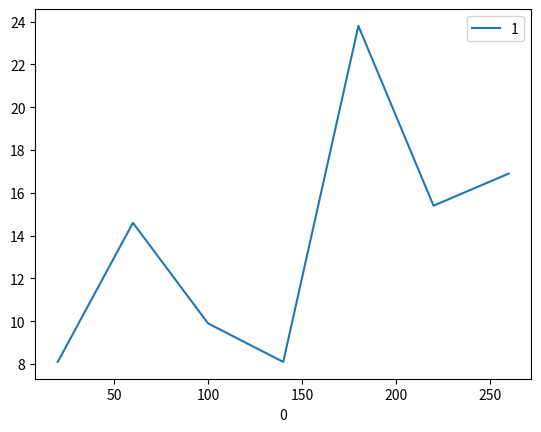

This figure's Python source:
import numpy as np
from collections import Counter
import logging
import matplotlib.pyplot as plt
import pandas as pd

rng = np.random.default_rng()

logging.basicConfig(filename='simulation.log', filemode='w', level=logging.DEBUG)



# todo: rank does not work. or argsort does not work.
class Graph:
    def __init__(self, total_users, connectivity):
        num_edges = int(connectivity * total_users)
        self.edges = []
        self.adjacency_list = []
        for i in range(total_users):
            self.adjacency_list.append(set())
        for i in range(num_edges):
            u = rng.integers(0, total_users)
            v = u
            while v == u:
                v = rng.integers(0, total_users)

            self.edges.append((u, v)) # undirected edge
            self.adjacency_list[u].add(v)
            self.adjacency_list[v].add(u)
    def random_edge(self):
        random_index = rng.integers(0, len(self.edges))
        return self.edges[random_index]

def generate(users_per_epoch, graph):
    '''
    parameter: number of users per epoch
    parameter: number of total users

    paper:
    800 messages per epoch
    25% repeat
    25% response
    50% random
    fully connected graph
    :return: counts, 1 if user active this epoch, 0 otherwise.
    '''
    active_users = set()
    messages = []
    while len(active_users) < users_per_epoch:
        (u, v) = graph.random_edge()
        active_users.add(u)
        active_users.add(v)
        messages.append((u, v))
    return active_users, messages

def simulate_attack(
        users_per_epoch=800,
        total_users=1000000,
        connectivity=1):
    '''

    :param users_per_epoch:
    :param total_users:
    :param connectivity: higher connectivity means people have more contacts.
    :return:
    '''

    graph = Graph(total_users, connectivity)

    # find a suitable bob
    bob = None
    associates = set()

    while len(associates) == 0:
        bob = rng.integers(0, total_users)
        associates = graph.adjacency_list[bob]

    count = Counter()

    epochs = 0
    max_associate_place = total_users
    max_associate_places = [max_associate_place]

    while max_associate_place > len(associates):

        epochs += 1

        if epochs > 500:
            print(f"{epochs} epochs ran.")
            return max_associate_places

        # target epoch
        is_target_epoch = False
        while not is_target_epoch:
            active_users, _ = generate(users_per_epoch, graph)
            if bob in active_users:
                is_target_epoch = True
                count.update(active_users)

        # random epoch
        active_users, _ = generate(users_per_epoch, graph)
        count.subtract(active_users)

        # bob cannot be talking to themself
        count.subtract({bob})
        count.subtract({bob})
        count.subtract({bob})
        count.subtract({bob})

        print(f"epoch {epochs} counts {count}")

        # calculate associate places
        most_common = count.most_common()
        ppl = [x[0] for x in most_common]

        max_associate_place = 0
        for alice in associates:
            alice_loc = ppl.index(alice) if alice in ppl else -1
            if alice_loc == -1:
                # todo: what to do if edge never selected. does associate still count?
                alice_place = total_users
            else:
                alice_class = [x[0] for x in most_common if x[1] == most_common[alice_loc][1]]
                alice_place = len(alice_class) + ppl.index(alice_class[0])
            # print(f"epoch {epochs} associate {alice} place {alice_place}")

            if alice_place > max_associate_place:
                max_associate_place = alice_place

        max_associate_places.append(max_associate_place)


    print(f"summary ------- ")
    print(f"users per epoch {users_per_epoch}")
    print(f"total users {total_users}")
    print(f"connectivity {connectivity}")
    print(f"bob {bob} has {len(associates)} associate(s): {associates}")
    print(f"max associate places {max_associate_places}")

    return epochs

def num_epochs_vs_num_users_per_epoch_test():
    trials = 10
    total_users = 10000
    connectivity = 1

    results = []

    for users_per_epoch in range(20, 300, 40):
        num_epochss = []
        for i in range(trials):
            epochs = simulate_attack(
                users_per_epoch=users_per_epoch,
                total_users=total_users,
                connectivity=connectivity)
            num_epochss.append(epochs)
        results.append([users_per_epoch, sum(num_epochss)/len(num_epochss)])

    logging.info(f"trials {trials}")
    logging.info(f"total users {total_users}")
    logging.info(f"connectivity {connectivity}")
    logging.info(results)

    df = pd.DataFrame(results)
    df.plot.line(0, 1)

    plt.show()
    return results

def experiment():

    # print(f"epochs required: {simulate_attack(8, 10000, 3)}")
    # print(f"epochs required: {simulate_attack(8, 10000, 1)}")

    num_epochs_vs_num_users_per_epoch_test()

    #todo
    '''
    parameters:
    connectivity
    num users per epoch
    num users: 1 million. or 100K
    num users bob talks to
    num users alice talks to
    whether there are popular users or not
    social graph
    bursty behavior
    day night
    '''

experiment()
